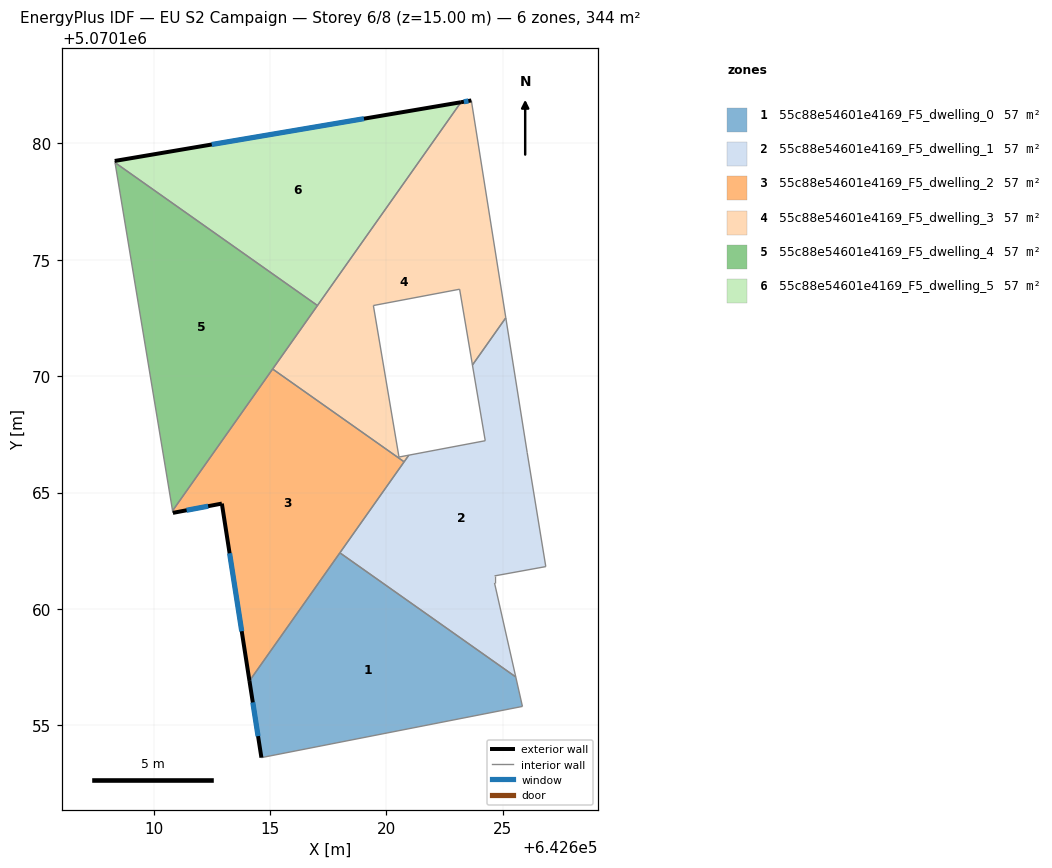
=== STOREY PLAN SPEC (per zone: floor XY polygon, exterior-wall plan segments, windows/doors) ===
zone 1: 55c88e54601e4169_F5_dwelling_0  (57.4 m²)
  floor: (642625.55, 5070157.08) (642625.84, 5070155.82) (642614.63, 5070153.62) (642614.12, 5070156.91) (642618.00, 5070162.41)
  exterior wall: (642614.12, 5070156.91) – (642614.63, 5070153.62)  [3.3 m]
    window: (642614.26, 5070155.99) – (642614.49, 5070154.54)  [1.9 m²]
  interior walls: 4
zone 2: 55c88e54601e4169_F5_dwelling_1  (57.4 m²)
  floor: (642625.12, 5070172.50) (642626.04, 5070166.72) (642626.84, 5070161.82) (642624.64, 5070161.42) (642624.64, 5070161.12) (642625.55, 5070157.08) (642618.00, 5070162.41) (642620.96, 5070166.61) (642624.24, 5070167.22) (642623.69, 5070170.47)
  interior walls: 11
zone 3: 55c88e54601e4169_F5_dwelling_2  (57.4 m²)
  floor: (642620.76, 5070166.32) (642614.12, 5070156.91) (642612.93, 5070164.53) (642610.83, 5070164.13) (642610.82, 5070164.22) (642615.11, 5070170.30)
  exterior wall: (642610.83, 5070164.13) – (642612.93, 5070164.53)  [2.1 m]
    window: (642611.42, 5070164.24) – (642612.34, 5070164.41)  [1.2 m²]
  exterior wall: (642612.93, 5070164.53) – (642614.12, 5070156.91)  [7.7 m]
    window: (642613.27, 5070162.39) – (642613.79, 5070159.04)  [4.5 m²]
  interior walls: 5
zone 4: 55c88e54601e4169_F5_dwelling_3  (57.4 m²)
  floor: (642623.65, 5070181.83) (642625.12, 5070172.50) (642623.69, 5070170.47) (642623.14, 5070173.73) (642619.44, 5070173.03) (642620.54, 5070166.53) (642620.96, 5070166.61) (642620.76, 5070166.32) (642615.11, 5070170.30) (642623.20, 5070181.76)
  exterior wall: (642623.65, 5070181.83) – (642623.20, 5070181.76)  [0.5 m]
    window: (642623.52, 5070181.81) – (642623.32, 5070181.78)  [0.3 m²]
  interior walls: 10
zone 5: 55c88e54601e4169_F5_dwelling_4  (57.4 m²)
  floor: (642617.04, 5070173.03) (642610.82, 5070164.22) (642608.35, 5070179.17)
  interior walls: 4
zone 6: 55c88e54601e4169_F5_dwelling_5  (57.4 m²)
  floor: (642623.20, 5070181.76) (642617.04, 5070173.03) (642608.35, 5070179.17) (642608.33, 5070179.24)
  exterior wall: (642623.20, 5070181.76) – (642608.33, 5070179.24)  [15.1 m]
    window: (642619.03, 5070181.05) – (642612.50, 5070179.94)  [8.7 m²]
  interior walls: 3

=== DERIVED (storey summary) ===
Building: EU S2 Campaign
Storey: 6 of 8  (floor level z = 15.00 m)
Storey gross floor area: 344.3 m²
Zones on this storey: 6
  - 55c88e54601e4169_F5_dwelling_0: floor 57.4 m²; exterior wall 3.3 m (10.0 m²); 1 window(s) 1.9 m²; WWR 19.3%
  - 55c88e54601e4169_F5_dwelling_1: floor 57.4 m²
  - 55c88e54601e4169_F5_dwelling_2: floor 57.4 m²; exterior wall 9.8 m (29.5 m²); 2 window(s) 5.7 m²; WWR 19.3%
  - 55c88e54601e4169_F5_dwelling_3: floor 57.4 m²; exterior wall 0.5 m (1.4 m²); 1 window(s) 0.3 m²; WWR 19.3%
  - 55c88e54601e4169_F5_dwelling_4: floor 57.4 m²
  - 55c88e54601e4169_F5_dwelling_5: floor 57.4 m²; exterior wall 15.1 m (45.2 m²); 1 window(s) 8.7 m²; WWR 19.3%
Zone adjacency (shared interzone walls):
  - 55c88e54601e4169_F5_dwelling_0 ↔ 55c88e54601e4169_F5_dwelling_1
  - 55c88e54601e4169_F5_dwelling_0 ↔ 55c88e54601e4169_F5_dwelling_2
  - 55c88e54601e4169_F5_dwelling_1 ↔ 55c88e54601e4169_F5_dwelling_2
  - 55c88e54601e4169_F5_dwelling_1 ↔ 55c88e54601e4169_F5_dwelling_3
  - 55c88e54601e4169_F5_dwelling_2 ↔ 55c88e54601e4169_F5_dwelling_3
  - 55c88e54601e4169_F5_dwelling_2 ↔ 55c88e54601e4169_F5_dwelling_4
  - 55c88e54601e4169_F5_dwelling_3 ↔ 55c88e54601e4169_F5_dwelling_4
  - 55c88e54601e4169_F5_dwelling_3 ↔ 55c88e54601e4169_F5_dwelling_5
  - 55c88e54601e4169_F5_dwelling_4 ↔ 55c88e54601e4169_F5_dwelling_5